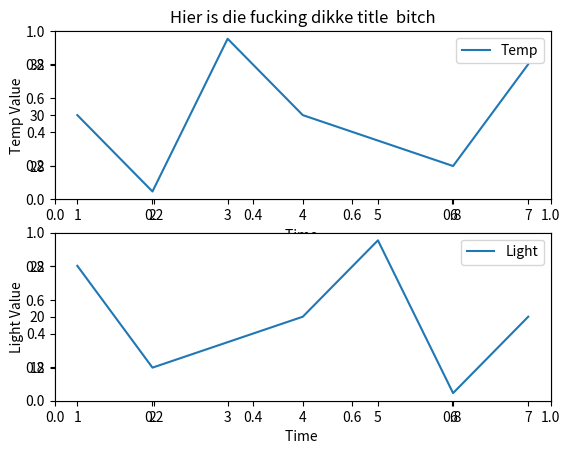

The script that saved this image:
import matplotlib.pyplot as plt

temptime = [1, 2, 3, 4, 5, 6, 7]
tempvalues = [20, 17, 23, 20 , 19, 18, 22]

lighttime = [1, 2, 3, 4, 5, 6, 7]
lightvalues = [12, 8, 9, 10 , 13, 7, 10]

temptime2 = [1, 2, 3, 4, 5, 6, 7]
tempvalues2 = [30, 27, 33, 30 , 29, 28, 32]

lighttime2 = [1, 2, 3, 4, 5, 6, 7]
lightvalues2 = [22, 18, 19, 20 , 23, 17, 20]

global fig

global a1
global a2

def draw(xtemptime, ytempvalue, xlighttime, ylightvalue):
    global fig
    global a1
    global a2
    fig = plt.figure()

    #                   (width height plotnumber)
    a1 = fig.add_subplot(211)
    plt.title("Hier is die fucking dikke title  bitch")
    plt.ylabel('Temp Value')
    plt.xlabel('Time ')
    plt.legend()
    a2 = fig.add_subplot(212)
    plt.ylabel('Light Value')
    plt.xlabel('Time ')

    a1.plot(xtemptime, ytempvalue, label='Temp')
    a1.legend()
    a2.plot(xlighttime, ylightvalue, label='Light')
    a2.legend()

def redraw(xtemptime, ytempvalue, xlighttime, ylightvalue):
    global a1
    global a2

    a1.clear()
    a2.clear()

    a1 = fig.add_subplot(211)
    plt.title("Hier is die fucking dikke title  bitch")
    plt.ylabel('Temp Value')
    plt.xlabel('Time ')
    plt.legend()
    a2 = fig.add_subplot(212)
    plt.ylabel('Light Value')
    plt.xlabel('Time ')

    a1.plot(xtemptime, ytempvalue, label='Temp')
    a1.legend()
    a2.plot(xlighttime, ylightvalue, label='Light')
    a2.legend()



draw(temptime, tempvalues, lighttime, lightvalues)
redraw(temptime2, tempvalues2, lighttime2, lightvalues2)
plt.show()
# if you want to redraw a plot you first neet to cler the figure and then redraw the plots
